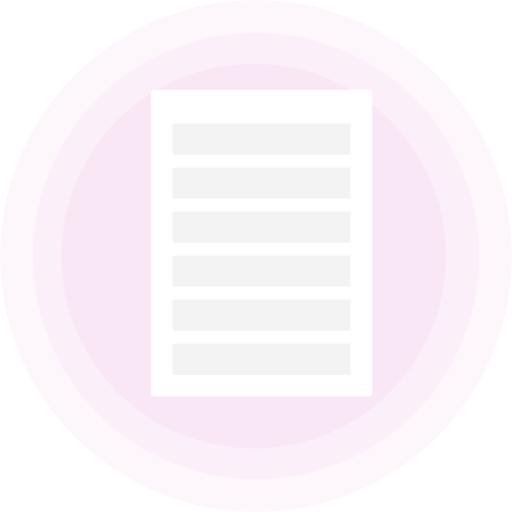
t = 0.00 s
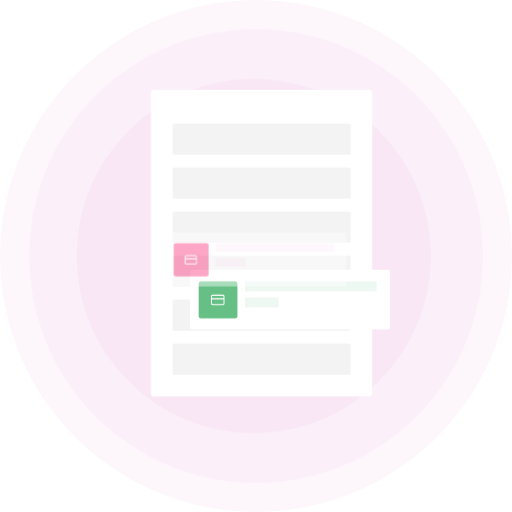
t = 1.67 s
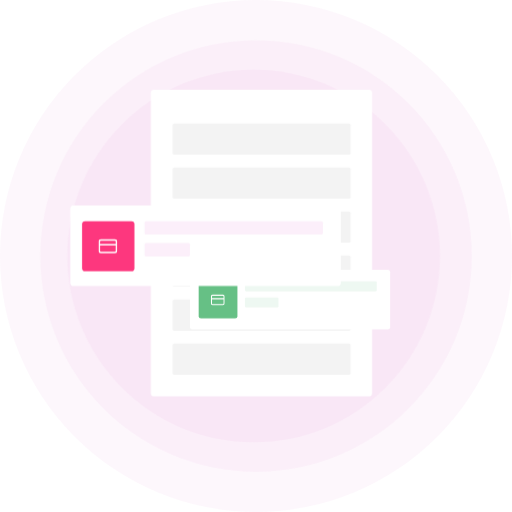
t = 3.33 s
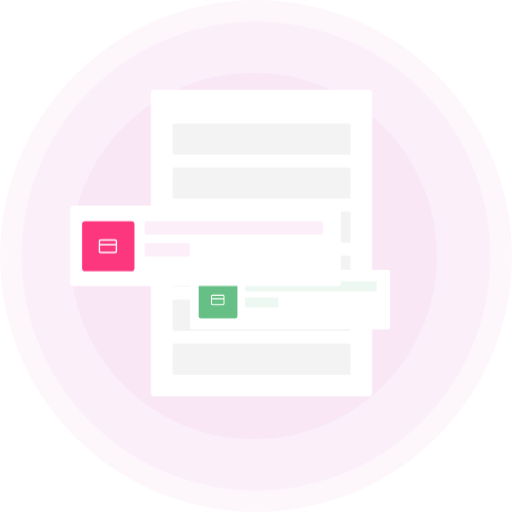
t = 5.00 s
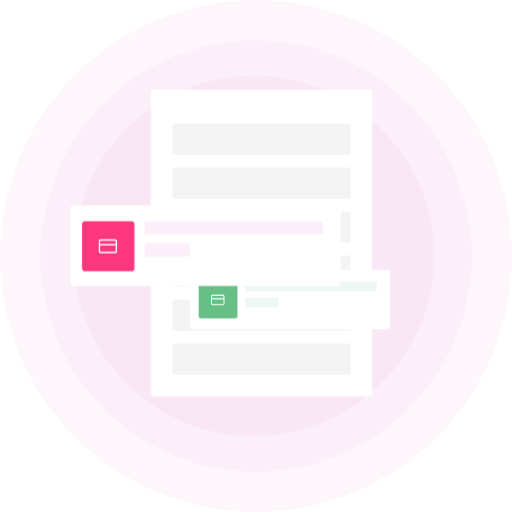
t = 6.67 s
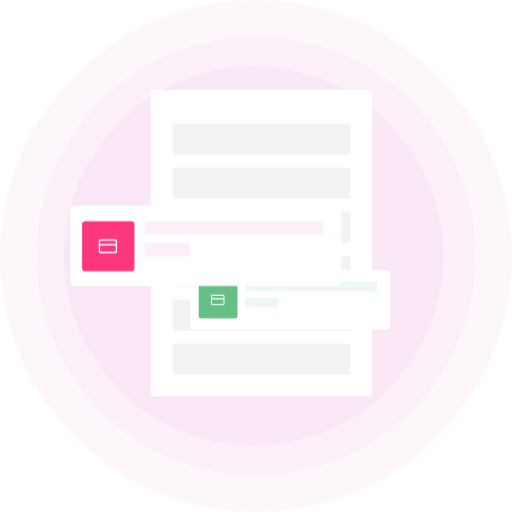
t = 8.33 s

The animated SVG that drew these frames (rendered in a browser with its animation timeline set to each time). Animation: 10 CSS @keyframes rules; frames cover the first 8.33 s, repeats indefinitely.

<svg xmlns="http://www.w3.org/2000/svg" id="eWMdc6KVjXs1" shape-rendering="geometricPrecision" text-rendering="geometricPrecision" viewBox="0 0 593 593"><style>@keyframes eWMdc6KVjXs3_ts__ts{0%,25%,50%,75%,to{transform:translate(296.5px,296.5px) scale(1,1)}12.5%,62.5%{transform:translate(296.5px,296.5px) scale(1.05,1.05)}37.5%,87.5%{transform:translate(296.5px,296.5px) scale(.95,.95)}}@keyframes eWMdc6KVjXs4_ts__ts{0%,50%,to{transform:translate(293.784px,296.5px) scale(1.05,1.05)}12.5%,37.5%,62.5%,87.5%{transform:translate(293.784px,296.5px) scale(1,1)}25%,75%{transform:translate(293.784px,296.5px) scale(.95,.95)}}@keyframes eWMdc6KVjXs12_to__to{0%{transform:translate(335.89px,341.5px)}18.75%,to{transform:translate(335.891906px,347px)}}@keyframes eWMdc6KVjXs12_ts__ts{0%{transform:scale(.5,.5)}18.75%,to{transform:scale(1,1)}}@keyframes eWMdc6KVjXs12__tt{0%{transform:translate(-490px,-295px)}18.75%,to{transform:translate(-335.893005px,-341.5px)}}@keyframes eWMdc6KVjXs12_c_o{0%{opacity:0}18.75%,to{opacity:1}}@keyframes eWMdc6KVjXs23_to__to{0%,12.5%{transform:translate(343.350201px,313.349918px)}31.25%,to{transform:translate(238.1054px,284.730202px)}}@keyframes eWMdc6KVjXs23_ts__ts{0%,12.5%{transform:scale(.4,.4)}31.25%,to{transform:scale(1,1)}}@keyframes eWMdc6KVjXs23__tt{0%,12.5%,31.25%,to{transform:translate(-238.1054px,-284.730202px)}}@keyframes eWMdc6KVjXs23_c_o{0%,12.5%{opacity:0}31.25%,to{opacity:1}}</style><circle r="296.5" fill="#e064cc" fill-opacity=".05" transform="translate(296.5 296.5)"/><circle r="258.476" fill="#e064cc" fill-opacity=".05" style="animation:eWMdc6KVjXs3_ts__ts 8000ms linear infinite alternate forwards" transform="translate(296.5 296.5)"/><circle r="212.303" fill="#e064cc" fill-opacity=".05" style="animation:eWMdc6KVjXs4_ts__ts 8000ms linear infinite alternate forwards" transform="matrix(1.05 0 0 1.05 293.784 296.5)"/><rect width="256.212" height="354.895" fill="#fff" rx="3.621" ry="3.621" transform="translate(174.731 104.115)"/><rect width="206" height="36" fill="#f3f3f3" rx="1.811" ry="1.811" transform="translate(200 194)"/><rect width="206" height="36" fill="#f3f3f3" rx="1.811" ry="1.811" transform="translate(200 245)"/><rect width="206" height="36" fill="#f3f3f3" rx="1.811" ry="1.811" transform="translate(200 143)"/><rect width="206" height="36" fill="#f3f3f3" rx="1.811" ry="1.811" transform="translate(200 347)"/><rect width="206" height="36" fill="#f3f3f3" rx="1.811" ry="1.811" transform="translate(200 398)"/><rect width="206" height="36" fill="#f3f3f3" rx="1.811" ry="1.811" transform="translate(200 296)"/><g style="animation:eWMdc6KVjXs12_to__to 8000ms linear infinite alternate forwards"><g style="animation:eWMdc6KVjXs12_ts__ts 8000ms linear infinite alternate forwards"><g opacity="0" style="animation-name:eWMdc6KVjXs12__tt,eWMdc6KVjXs12_c_o;animation-duration:8000ms;animation-fill-mode:forwards;animation-timing-function:linear;animation-direction:alternate;animation-iteration-count:infinite" transform="matrix(.5 0 0 .5 90.89 194)"><rect width="231.786" height="69" fill="#fff" rx="2.68" ry="2.68" transform="translate(220 307)"/><rect width="152.738" height="11.388" fill="#66c085" fill-opacity=".11" rx="1.34" ry="1.34" transform="translate(283.641 320.398)"/><rect width="38.854" height="11.388" fill="#66c085" fill-opacity=".11" rx="1.34" ry="1.34" transform="translate(283.641 339.155)"/><rect width="44.883" height="42.874" fill="#66c085" rx="2.68" ry="2.68" transform="translate(230.049 320.398)"/><g clip-path="url(#eWMdc6KVjXs21)"><path fill="none" stroke="#fff" stroke-linecap="round" stroke-linejoin="round" stroke-width="1.34" d="M258.184 336.476h-12.058c-.74 0-1.34.6-1.34 1.34v8.038c0 .74.6 1.34 1.34 1.34h12.058c.74 0 1.34-.6 1.34-1.34v-8.038c0-.74-.6-1.34-1.34-1.34ZM244.786 340.495h14.738"/><clipPath id="eWMdc6KVjXs21"><rect width="16.078" height="16.078" fill="#fff" rx="0" ry="0" transform="translate(244.117 333.796)"/></clipPath></g></g></g></g><g style="animation:eWMdc6KVjXs23_to__to 8000ms linear infinite alternate forwards"><g style="animation:eWMdc6KVjXs23_ts__ts 8000ms linear infinite alternate forwards"><g opacity="0" style="animation-name:eWMdc6KVjXs23__tt,eWMdc6KVjXs23_c_o;animation-duration:8000ms;animation-fill-mode:forwards;animation-timing-function:linear;animation-direction:alternate;animation-iteration-count:infinite" transform="matrix(.4 0 0 .4 248.108 199.458)"><rect width="52.51" height="15.391" fill="#fceffa" rx="1.811" ry="1.811" transform="translate(197 240.35)"/><rect width="313.249" height="93.25" fill="#fff" rx="3.621" ry="3.621" transform="translate(81.48 238.105)"/><rect width="206.418" height="15.391" fill="#fceffa" rx="1.811" ry="1.811" transform="translate(167.489 256.212)"/><rect width="52.51" height="15.391" fill="#fceffa" rx="1.811" ry="1.811" transform="translate(167.489 281.562)"/><rect width="60.658" height="57.942" fill="#fd377e" rx="3.621" ry="3.621" transform="translate(95.061 256.212)"/><g clip-path="url(#eWMdc6KVjXs33)"><path fill="none" stroke="#fff" stroke-linecap="round" stroke-linejoin="round" stroke-width="1.811" d="M133.086 277.94h-16.297c-1 0-1.81.811-1.81 1.811v10.864c0 1 .81 1.811 1.81 1.811h16.297c1 0 1.81-.811 1.81-1.811v-10.864c0-1-.81-1.811-1.81-1.811ZM114.979 283.373h19.917"/><clipPath id="eWMdc6KVjXs33"><rect width="21.728" height="21.728" fill="#fff" rx="0" ry="0" transform="translate(114.073 274.319)"/></clipPath></g></g></g></g></svg>